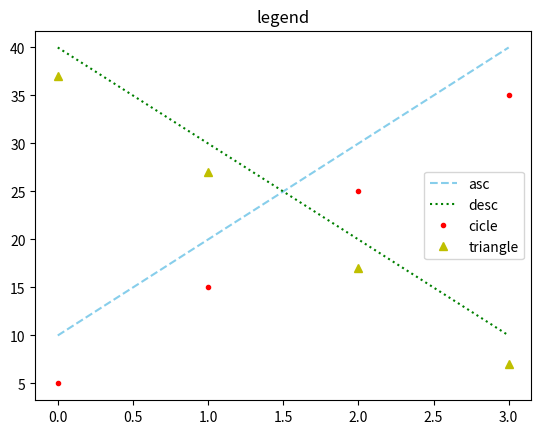

This figure's Python source:
import matplotlib.pyplot as plt

plt.title('legend')

plt.plot([10, 20, 30, 40], color='skyblue', linestyle='--', label = 'asc')
plt.plot([40, 30, 20, 10], 'green', ls=':', label = 'desc')   # ls는 linestyle
plt.plot([5, 15, 25, 35], 'r.', label = 'cicle') # 'r.' : red & .(원형)
plt.plot([37, 27, 17, 7], 'y^', label = 'triangle')

plt.legend()
plt.show()
